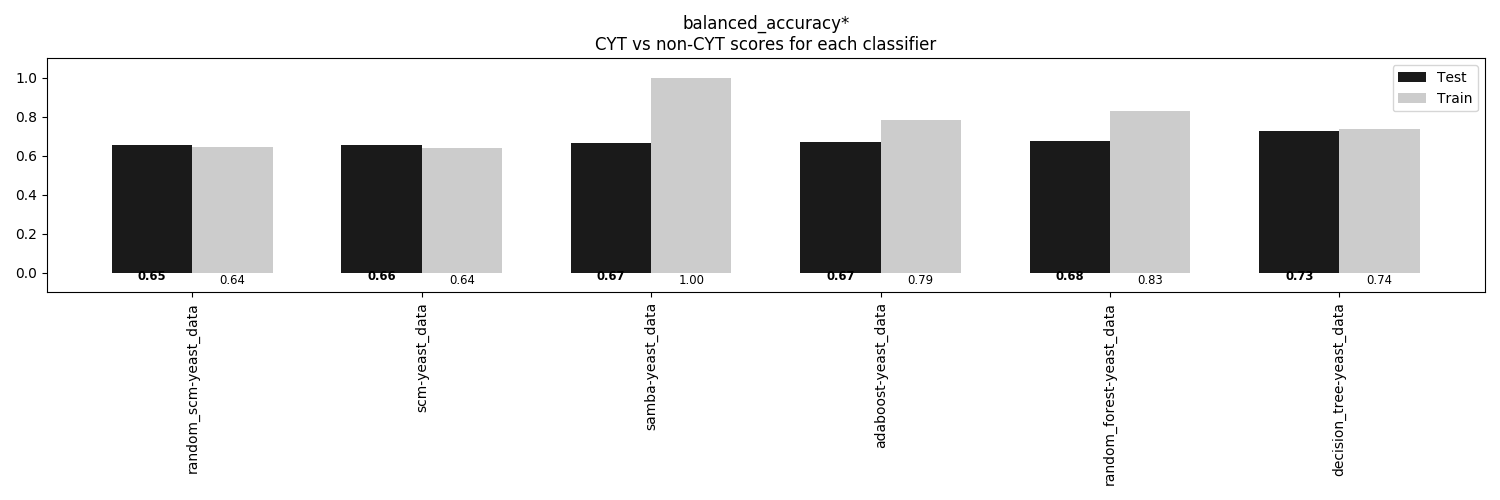

Values plotted in this chart, from the file beside it:
, random_scm-yeast_data, scm-yeast_data, samba-yeast_data, adaboost-yeast_data, random_forest-yeast_data, decision_tree-yeast_data
Train, 0.6445, 0.6389, 0.9986, 0.7857, 0.829, 0.7385
Test, 0.6534, 0.6565, 0.6677, 0.6731, 0.6782, 0.7271
